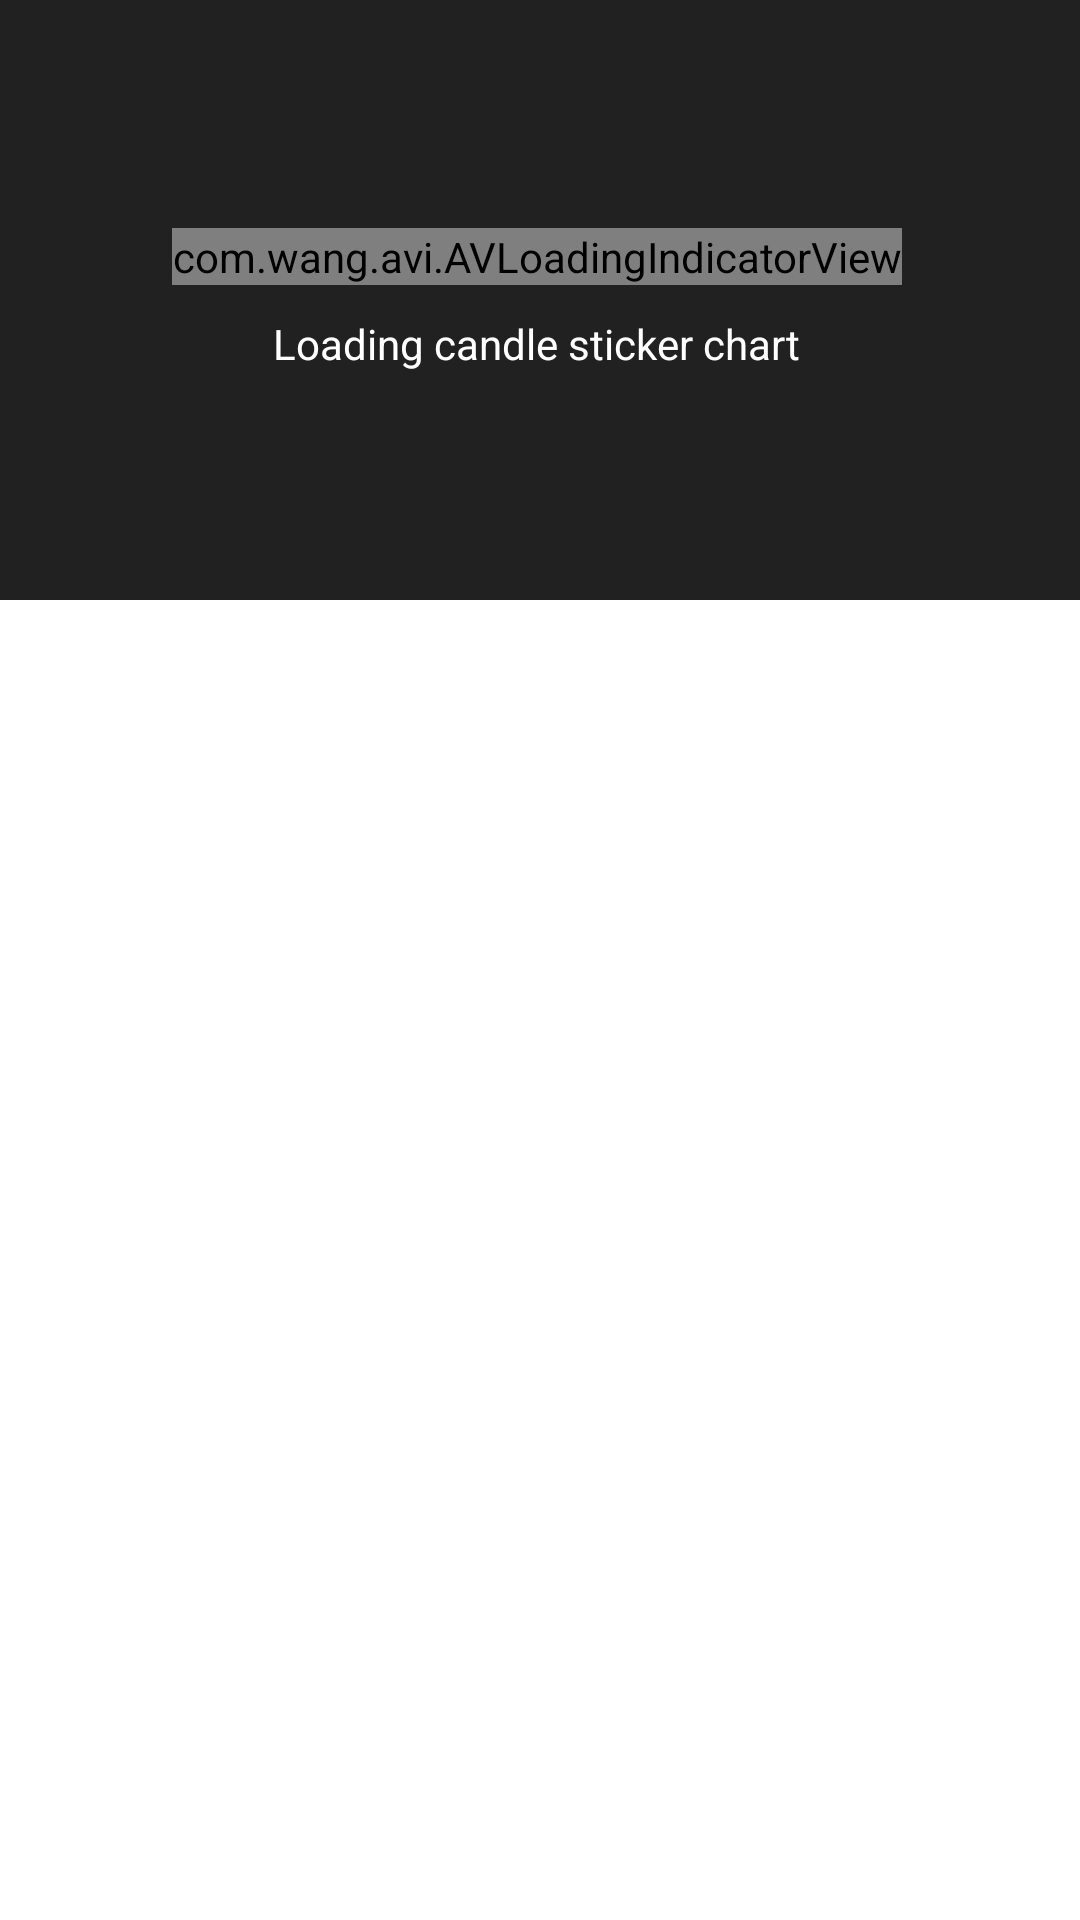

Here is an Android app screen rendered from its layout file. Give the layout XML and the strings, colors and styles it references.
<!-- AndroidManifest.xml: application theme AppTheme -->
<!-- res/layout/fragment_quotation.xml -->
<LinearLayout xmlns:android="http://schemas.android.com/apk/res/android"
              xmlns:app="http://schemas.android.com/apk/res-auto"
              xmlns:tools="http://schemas.android.com/tools"
              android:layout_width="match_parent"
              android:layout_height="match_parent"
              android:orientation="vertical">
    <RelativeLayout
        android:orientation="vertical"
        android:background="@color/background_color"
        android:paddingLeft="2dp"
        android:paddingRight="4dp"
        android:layout_width="match_parent"
        android:layout_height="200dp">
        <LinearLayout
            android:id="@+id/layoutSelected"
            android:layout_marginLeft="12dp"
            android:layout_width="match_parent"
            android:layout_height="wrap_content"
            android:gravity="center_horizontal"
            android:visibility="invisible"
            android:orientation="horizontal">
            <TextView
                android:id="@+id/textViewDate"
                android:textColor="@android:color/white"
                android:layout_width="wrap_content"
                android:layout_height="wrap_content"
                android:textSize="12sp"
                android:textStyle="bold"
                android:text="09/22 16:00"/>
            <TextView
                android:layout_width="wrap_content"
                android:layout_height="wrap_content"
                android:textColor="@android:color/white"
                android:textSize="12sp"
                android:layout_marginLeft="8dp"
                android:text="@string/label_high"/>
            <TextView
                android:id="@+id/textViewHigh"
                android:layout_width="wrap_content"
                android:layout_height="wrap_content"
                android:textColor="@android:color/white"
                android:layout_marginLeft="2dp"
                android:textSize="12sp"
                android:textStyle="bold"
                android:text="13636.931"/>
            <TextView
                android:layout_width="wrap_content"
                android:layout_height="wrap_content"
                android:textColor="@android:color/white"
                android:textSize="12sp"
                android:layout_marginLeft="4dp"
                android:text="@string/label_low"/>
            <TextView
                android:id="@+id/textViewLow"
                android:layout_width="wrap_content"
                android:layout_height="wrap_content"
                android:textColor="@android:color/white"
                android:layout_marginLeft="2dp"
                android:textSize="12sp"
                android:textStyle="bold"
                android:text="13630.931"/>
            <TextView
                android:layout_width="wrap_content"
                android:layout_height="wrap_content"
                android:textColor="@android:color/white"
                android:textSize="12sp"
                android:layout_marginLeft="4dp"
                android:text="@string/label_change"/>
            <TextView
                android:id="@+id/textViewChange"
                android:layout_width="wrap_content"
                android:layout_height="wrap_content"
                android:textColor="@android:color/white"
                android:layout_marginLeft="2dp"
                android:textStyle="bold"
                android:textSize="12sp"
                android:text="-10%"/>

        </LinearLayout>

        <FrameLayout
            android:layout_width="match_parent"
            android:layout_height="match_parent">
            <com.github.mikephil.charting.charts.CombinedChart
                android:id="@+id/chart"
                android:layout_marginTop="4dp"
                android:visibility="invisible"
                android:layout_width="match_parent"
                android:layout_height="match_parent" />

            <LinearLayout
                android:id="@+id/layoutChartLoading"
                android:orientation="vertical"
                android:gravity="center"
                android:layout_width="match_parent"
                android:layout_height="match_parent">
                <com.wang.avi.AVLoadingIndicatorView
                    android:layout_width="wrap_content"
                    android:layout_height="wrap_content"
                    android:layout_marginBottom="10dp"
                    style="@style/AVLoadingIndicatorView"
                    android:visibility="visible"
                    app:indicatorName="LineScalePulseOutIndicator"
                    app:indicatorColor="@android:color/white"/>
                <TextView
                    android:layout_width="wrap_content"
                    android:layout_height="wrap_content"
                    android:textColor="@android:color/white"
                    android:text="@string/loading_candle_data"/>

            </LinearLayout>

            <LinearLayout
                android:id="@+id/layoutLoadingError"
                android:layout_width="match_parent"
                android:layout_height="match_parent"
                android:orientation="vertical"
                android:visibility="invisible"
                android:gravity="center">
                <ImageView
                    android:layout_width="wrap_content"
                    android:layout_height="wrap_content"
                    android:layout_marginBottom="10dp"
                    android:src="@mipmap/error_small"/>
                <TextView
                    android:layout_width="wrap_content"
                    android:layout_height="wrap_content"
                    android:textColor="@android:color/white"
                    android:text="@string/loading_candle_data_failed"/>

            </LinearLayout>
        </FrameLayout>
    </RelativeLayout>

    <androidx.recyclerview.widget.RecyclerView
        android:id="@+id/recyclerView"
        android:layout_width="match_parent"
        android:layout_height="match_parent"
        android:background="@android:color/white"
        app:layout_behavior="@string/appbar_scrolling_view_behavior"
        app:layout_constraintBottom_toBottomOf="parent"
        app:layout_constraintLeft_toLeftOf="parent"
        app:layout_constraintRight_toRightOf="parent"
        app:layout_constraintTop_toTopOf="parent"/>
</LinearLayout>
<!-- resources referenced by this layout -->
<resources>
  <color name="background_color">#212121</color>
  <string name="label_change">Change:</string>
  <string name="label_high">High:</string>
  <string name="label_low">Low:</string>
  <string name="loading_candle_data">Loading candle sticker chart</string>
  <string name="loading_candle_data_failed">Failed to load data. Please try again later</string>
  <style name="AppTheme" parent="Theme.AppCompat.DayNight.NoActionBar">
          
          <item name="android:windowBackground">@color/background_color</item>
          <item name="colorPrimary">@color/colorPrimary</item>
          <item name="colorPrimaryDark">@color/colorPrimaryDark</item>
          <item name="colorAccent">@color/colorAccent</item>
          <item name="windowActionBar">false</item>
          <item name="android:fontFamily">@font/rosbank_sans_regular</item>
  
          <item name="windowNoTitle">true</item>
          <item name="preferenceTheme">@style/myPreferenceTheme</item>
  
          <item name="android:dialogTheme">@style/CustomDialogTheme</item>
          <item name="android:alertDialogTheme">@style/CustomDialogTheme</item>
          <item name="dialogTheme">@style/CustomDialogTheme</item>
          <item name="alertDialogTheme">@style/CustomDialogTheme</item>
      </style>
  <color name="colorPrimary">#BDBDBD</color>
  <color name="colorPrimaryDark">#424242</color>
  <color name="colorAccent">#FFAB40</color>
  <style name="myPreferenceTheme" parent="@style/PreferenceThemeOverlay.v14.Material">
  
      </style>
  <style name="CustomDialogTheme" parent="Theme.AppCompat.Light.Dialog.Alert">
          
          <item name="colorAccent">@color/colorAccent</item>
          
          <item name="textColorAlertDialogListItem">@color/table_gray_color
          </item>
          <item name="android:textColorPrimary">@color/table_gray_color
          </item>
          <item name="android:textColorSecondary">@color/table_gray_color
          </item>
          
          <item name="android:windowBackground">@color/gray_color</item>
  
      </style>
  <color name="table_gray_color">#ededed</color>
  <color name="gray_color">#424242</color>
</resources>
